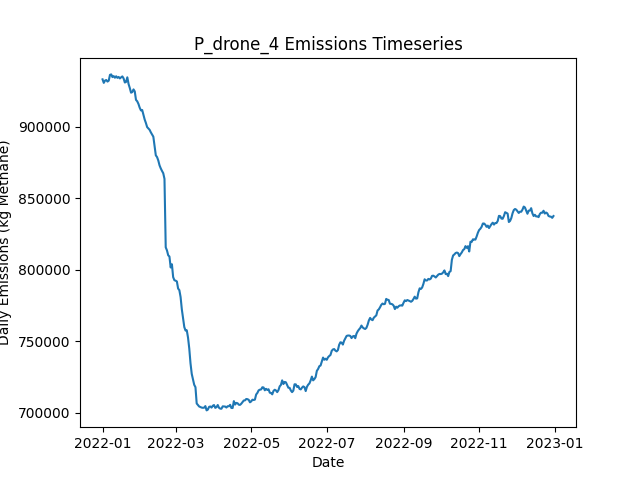

Source data for this figure (header and first rows):
Date, Daily Emissions (Kg Methane), Daily Mitigable Emissions (Kg Methane), Daily Non-Mitigable Emissions (Kg Methan…, Daily Cost ($), Active Leaks, New Leaks, Leaks Repaired, Leaks Naturally Repaired, Leaks Tagged, Daily Repair Cost ($), Daily Natural Repair Cost ($), drone Deployment Cost ($), drone Sites flagged for Follow-Up, drone Leaks tagged for repair, drone Sites Visited, drone Travel Time (Minutes), drone Survey Time (Minutes), OGI_FU Deployment Cost ($), OGI_FU Sites flagged for Follow-Up, OGI_FU Leaks tagged for repair, OGI_FU Sites Visited, OGI_FU Travel Time (Minutes), OGI_FU Survey Time (Minutes)
2022-01-01, 933182, 253023, 680158, 500, 6479, 6513, 0, 25, 0.00000, 0.00000, 5000, 500, 0, , 9, 300, 180, 0.00000, , 0, 0, 0, 0
2022-01-02, 930708, 252019, 678689, 500, 6486, 24, 0, 9, 0.00000, 0.00000, 1800, 500, 0, , 9, 300, 180, 0.00000, , 0, 0, 0, 0
2022-01-03, 932312, 251687, 680625, 1500, 6486, 16, 0, 13, 72, 0.00000, 2600, 500, 9, , 9, 300, 180, 1000, , 72, 3, 120, 360
2022-01-04, 932717, 250969, 681748, 1500, 6484, 17, 0, 14, 76, 0.00000, 2800, 500, 9, , 9, 300, 180, 1000, , 76, 3, 120, 360
2022-01-05, 931615, 251371, 680244, 1500, 6479, 15, 0, 13, 62, 0.00000, 2600, 500, 9, , 9, 300, 180, 1000, , 62, 3, 120, 360
2022-01-06, 932270, 251611, 680659, 1500, 6482, 16, 0, 11, 91, 0.00000, 2200, 500, 9, , 9, 300, 180, 1000, , 91, 3, 120, 360
2022-01-07, 936302, 251306, 684996, 1500, 6489, 24, 0, 11, 84, 0.00000, 2200, 500, 9, , 9, 300, 180, 1000, , 84, 3, 120, 360
2022-01-08, 936638, 251711, 684927, 1500, 6501, 25, 0, 9, 65, 0.00000, 1800, 500, 9, , 9, 300, 180, 1000, , 65, 3, 120, 360
2022-01-09, 934739, 250659, 684081, 1500, 6504, 16, 0, 5, 83, 0.00000, 1000, 500, 9, , 9, 300, 180, 1000, , 83, 3, 120, 360
2022-01-10, 935469, 251129, 684340, 1500, 6514, 23, 0, 9, 72, 0.00000, 1800, 500, 9, , 9, 300, 180, 1000, , 72, 3, 120, 360
2022-01-11, 934308, 250089, 684219, 1500, 6522, 24, 0, 12, 76, 0.00000, 2400, 500, 9, , 9, 300, 180, 1000, , 76, 3, 120, 360
2022-01-12, 935333, 250147, 685187, 1500, 6541, 25, 0, 5, 80, 0.00000, 1000, 500, 9, , 9, 300, 180, 1000, , 80, 3, 120, 360
2022-01-13, 934222, 247895, 686327, 1500, 6545, 21, 0, 11, 77, 0.00000, 2200, 500, 9, , 9, 300, 180, 1000, , 77, 3, 120, 360
2022-01-14, 934867, 247814, 687053, 1500, 6543, 16, 0, 14, 72, 0.00000, 2800, 500, 9, , 9, 300, 180, 1000, , 72, 3, 120, 360
2022-01-15, 933820, 247130, 686690, 1500, 6548, 24, 0, 12, 72, 0.00000, 2400, 500, 9, , 9, 300, 180, 1000, , 72, 3, 120, 360
2022-01-16, 934589, 246483, 688107, 1500, 6551, 16, 0, 11, 72, 0.00000, 2200, 500, 9, , 9, 300, 180, 1000, , 72, 3, 120, 360
2022-01-17, 935238, 247218, 688020, 1500, 6564, 23, 0, 5, 67, 0.00000, 1000, 500, 9, , 9, 300, 180, 1000, , 67, 3, 120, 360
2022-01-18, 933812, 245100, 688712, 13300, 6513, 20, 59, 9, 74, 11800, 1800, 500, 9, , 9, 300, 180, 1000, , 74, 3, 120, 360
2022-01-19, 930961, 243598, 687364, 14700, 6453, 22, 66, 9, 89, 13200, 1800, 500, 9, , 9, 300, 180, 1000, , 89, 3, 120, 360
2022-01-20, 931380, 242478, 688902, 13900, 6394, 20, 62, 11, 71, 12400, 2200, 500, 9, , 9, 300, 180, 1000, , 71, 3, 120, 360
2022-01-21, 934601, 245786, 688815, 17400, 6312, 18, 82, 11, 65, 16400, 2200, 0.00000, 9, , 0, 0, 0, 1000, , 65, 3, 120, 360
2022-01-22, 929913, 241945, 687969, 16600, 6248, 27, 78, 7, 69, 15600, 1400, 0.00000, 9, , 0, 0, 0, 1000, , 69, 3, 120, 360
2022-01-23, 927125, 240124, 687001, 11600, 6201, 19, 53, 8, 64, 10600, 1600, 0.00000, 0, , 0, 0, 0, 1000, , 64, 3, 120, 360
2022-01-24, 923844, 238554, 685290, 16200, 6129, 12, 76, 3, 74, 15200, 600, 0.00000, 0, , 0, 0, 0, 1000, , 74, 3, 120, 360
2022-01-25, 924274, 236582, 687692, 14800, 6071, 25, 69, 7, 67, 13800, 1400, 0.00000, 0, , 0, 0, 0, 1000, , 67, 3, 120, 360
2022-01-26, 926140, 235735, 690405, 15200, 6005, 16, 71, 7, 73, 14200, 1400, 0.00000, 0, , 0, 0, 0, 1000, , 73, 3, 120, 360
2022-01-27, 924749, 234603, 690146, 15000, 5947, 22, 70, 4, 83, 14000, 800, 0.00000, 0, , 0, 0, 0, 1000, , 83, 3, 120, 360
2022-01-28, 918825, 229077, 689748, 14200, 5887, 17, 66, 8, 91, 13200, 1600, 0.00000, 0, , 0, 0, 0, 1000, , 91, 3, 120, 360
2022-01-29, 917827, 226955, 690872, 13800, 5821, 18, 64, 13, 91, 12800, 2600, 0.00000, 0, , 0, 0, 0, 1000, , 91, 3, 120, 360
2022-01-30, 915960, 224052, 691908, 13200, 5764, 19, 61, 12, 72, 12200, 2400, 0.00000, 0, , 0, 0, 0, 1000, , 72, 3, 120, 360
2022-01-31, 913318, 222567, 690751, 14200, 5712, 26, 66, 6, 91, 13200, 1200, 0.00000, 0, , 0, 0, 0, 1000, , 91, 3, 120, 360
2022-02-01, 911462, 221990, 689472, 12400, 5660, 17, 57, 5, 54, 11400, 1000, 0.00000, 0, , 0, 0, 0, 1000, , 54, 3, 120, 360
2022-02-02, 911747, 220909, 690837, 13600, 5604, 18, 63, 9, 82, 12600, 1800, 0.00000, 0, , 0, 0, 0, 1000, , 82, 3, 120, 360
2022-02-03, 908538, 218288, 690250, 16400, 5528, 16, 77, 9, 74, 15400, 1800, 0.00000, 0, , 0, 0, 0, 1000, , 74, 3, 120, 360
2022-02-04, 905102, 216684, 688418, 13800, 5465, 15, 64, 9, 78, 12800, 1800, 0.00000, 0, , 0, 0, 0, 1000, , 78, 3, 120, 360
2022-02-05, 902659, 215192, 687468, 12200, 5413, 17, 56, 8, 78, 11200, 1600, 0.00000, 0, , 0, 0, 0, 1000, , 78, 3, 120, 360
2022-02-06, 899791, 214552, 685238, 13600, 5354, 19, 63, 6, 87, 12600, 1200, 0.00000, 0, , 0, 0, 0, 1000, , 87, 3, 120, 360
2022-02-07, 898802, 212562, 686241, 12600, 5307, 19, 58, 8, 65, 11600, 1600, 0.00000, 0, , 0, 0, 0, 1000, , 65, 3, 120, 360
2022-02-08, 897872, 210975, 686897, 14000, 5260, 25, 65, 4, 68, 13000, 800, 0.00000, 0, , 0, 0, 0, 1000, , 68, 3, 120, 360
2022-02-09, 896086, 208912, 687174, 12400, 5198, 14, 57, 14, 71, 11400, 2800, 0.00000, 0, , 0, 0, 0, 1000, , 71, 3, 120, 360
2022-02-10, 894587, 207015, 687571, 15000, 5139, 20, 70, 4, 93, 14000, 800, 0.00000, 0, , 0, 0, 0, 1000, , 93, 3, 120, 360
2022-02-11, 893080, 204282, 688798, 15600, 5073, 21, 73, 5, 63, 14600, 1000, 0.00000, 0, , 0, 0, 0, 1000, , 63, 3, 120, 360
2022-02-12, 886354, 202170, 684184, 16600, 4995, 19, 78, 6, 73, 15600, 1200, 0.00000, 0, , 0, 0, 0, 1000, , 73, 3, 120, 360
2022-02-13, 880031, 195466, 684564, 19200, 4912, 14, 91, 5, 67, 18200, 1000, 0.00000, 0, , 0, 0, 0, 1000, , 67, 3, 120, 360
2022-02-14, 878816, 193474, 685342, 14200, 4860, 21, 66, 4, 64, 13200, 800, 0.00000, 0, , 0, 0, 0, 1000, , 64, 3, 120, 360
2022-02-15, 876424, 190979, 685446, 16400, 4783, 9, 77, 4, 73, 15400, 800, 0.00000, 0, , 0, 0, 0, 1000, , 73, 3, 120, 360
2022-02-16, 873044, 187720, 685325, 10400, 4748, 21, 47, 5, 75, 9400, 1000, 0.00000, 0, , 0, 0, 0, 1000, , 75, 3, 120, 360
2022-02-17, 870893, 184981, 685912, 15600, 4683, 14, 73, 3, 74, 14600, 600, 0.00000, 0, , 0, 0, 0, 1000, , 74, 3, 120, 360
2022-02-18, 869118, 183517, 685601, 14200, 4624, 14, 66, 2, 85, 13200, 400, 0.00000, 0, , 0, 0, 0, 1000, , 85, 3, 120, 360
2022-02-19, 867523, 181922, 685601, 14000, 4567, 18, 65, 8, 90, 13000, 1600, 0.00000, 0, , 0, 0, 0, 1000, , 90, 3, 120, 360
2022-02-20, 863570, 179334, 684236, 14800, 4501, 13, 69, 2, 71, 13800, 400, 0.00000, 0, , 0, 0, 0, 1000, , 71, 3, 120, 360
2022-02-21, 815696, 134519, 681178, 16000, 4425, 14, 75, 5, 77, 15000, 1000, 0.00000, 0, , 0, 0, 0, 1000, , 77, 3, 120, 360
2022-02-22, 813548, 133459, 680089, 12000, 4378, 17, 55, 4, 92, 11000, 800, 0.00000, 0, , 0, 0, 0, 1000, , 92, 3, 120, 360
2022-02-23, 810132, 131668, 678465, 12600, 4333, 20, 58, 2, 72, 11600, 400, 0.00000, 0, , 0, 0, 0, 1000, , 72, 3, 120, 360
2022-02-24, 809256, 129824, 679432, 12800, 4282, 16, 59, 3, 81, 11800, 600, 0.00000, 0, , 0, 0, 0, 1000, , 81, 3, 120, 360
2022-02-25, 801591, 125615, 675976, 17400, 4202, 17, 82, 3, 60, 16400, 600, 0.00000, 0, , 0, 0, 0, 1000, , 60, 3, 120, 360
2022-02-26, 803853, 125354, 678499, 11200, 4169, 24, 51, 2, 76, 10200, 400, 0.00000, 0, , 0, 0, 0, 1000, , 76, 3, 120, 360
2022-02-27, 794868, 115903, 678966, 13200, 4117, 17, 61, 3, 71, 12200, 600, 0.00000, 0, , 0, 0, 0, 1000, , 71, 3, 120, 360
2022-02-28, 792688, 112305, 680383, 12200, 4075, 18, 56, 2, 68, 11200, 400, 0.00000, 0, , 0, 0, 0, 1000, , 68, 3, 120, 360
2022-03-01, 792363, 110805, 681558, 12400, 4027, 16, 57, 2, 61, 11400, 400, 0.00000, 0, , 0, 0, 0, 1000, , 61, 3, 120, 360
... 305 more rows
